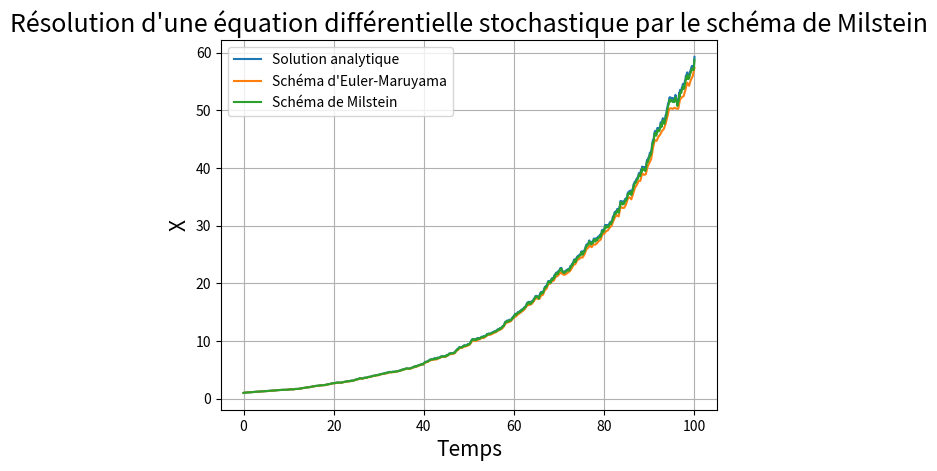

This chart was generated by the following Python code:
"""
Created on Mon Jun  3 13:53:24 2024

[redacted]
"""

# Résoudre une équation différentielle stochastique avec le schéma d'Euler-Maruyama 
# Equation : dX = a*X*dt + b*X*dW

import numpy as np 
import matplotlib.pyplot as plt 

""" Inititalisation des paramètres """
a = 2       # Paramètre du modèle
b = 0.15      # Paramètre du modèle

tmax = 100
nbval = 1000
R = 4       # Nombre de pas de temps pour la méthode de Wiener  
L = nbval/R
N = 2**9
dt = 1/N


""" Génération du bruit """
def bruit():
    B = []
    for i in range(nbval):
        epsi = np.sqrt(dt)*np.random.normal(0,1)
        B.append(epsi)
    return B
    

""" Solution analytique test """ 
def func(W):
    X =[]
    X0 = 1
    for i in range(nbval):
        x = X0 * np.exp(((a-b**2/2)*(i+1)*dt) + b*W[i])
        X.append(x)
    return X
        

""" Schéma de Euler-Maruyama """
def EulerMaruyama(B):
    R = 4
    Dt = R*dt
    E = []
    e = 1
    E.append(e)
    for j in range(int(L)):
        Winc = 0
        for i in range(R):
            Winc += B[j*R+i] 
        e = E[j] + a*E[j]*Dt + b*E[j]*Winc 
        E.append(e)
    return E


""" Schéma de Milstein """
def Milstein(B):
    X0 = 1
    R = 1
    Xtemp = [X0]
    Dt = R*dt
    Winc = 0
    for j in range(nbval):
        Winc = 0
        for i in range(R):
            Winc += B[j*R+i]
        X = Xtemp[j] + Dt*a*Xtemp[j] + b*Xtemp[j]*Winc + 0.5*b**2*Xtemp[j]*(Winc**2 - Dt)
        Xtemp.append(X)
    return Xtemp
            
            
B = bruit()
W = np.cumsum(B)

X = func(W)
E = EulerMaruyama(B)
M = Milstein(B)

t = np.linspace(0, tmax, nbval)
tt = np.linspace(0, tmax, nbval+1)
T = np.linspace(0, tmax, len(E))

plt.plot(t, X, label="Solution analytique")
plt.plot(T, E, label="Schéma d'Euler-Maruyama")
plt.plot(tt, M, label="Schéma de Milstein")
plt.title("Résolution d'une équation différentielle stochastique par le schéma de Milstein", fontsize=18)
plt.xlabel("Temps", fontsize=15)
plt.ylabel("X", fontsize=15)
plt.grid()
plt.legend()




